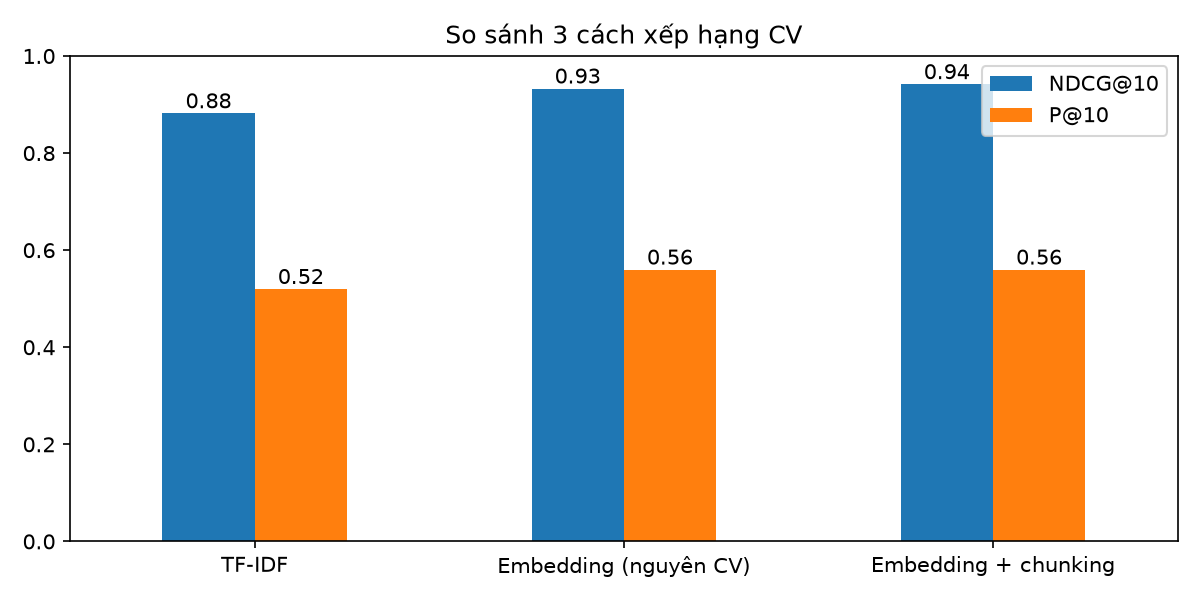

Data behind this chart, as committed beside it:
, NDCG@10, P@10
TF-IDF, 0.882, 0.52
Embedding (nguyên CV), 0.933, 0.56
Embedding + chunking, 0.942, 0.56
